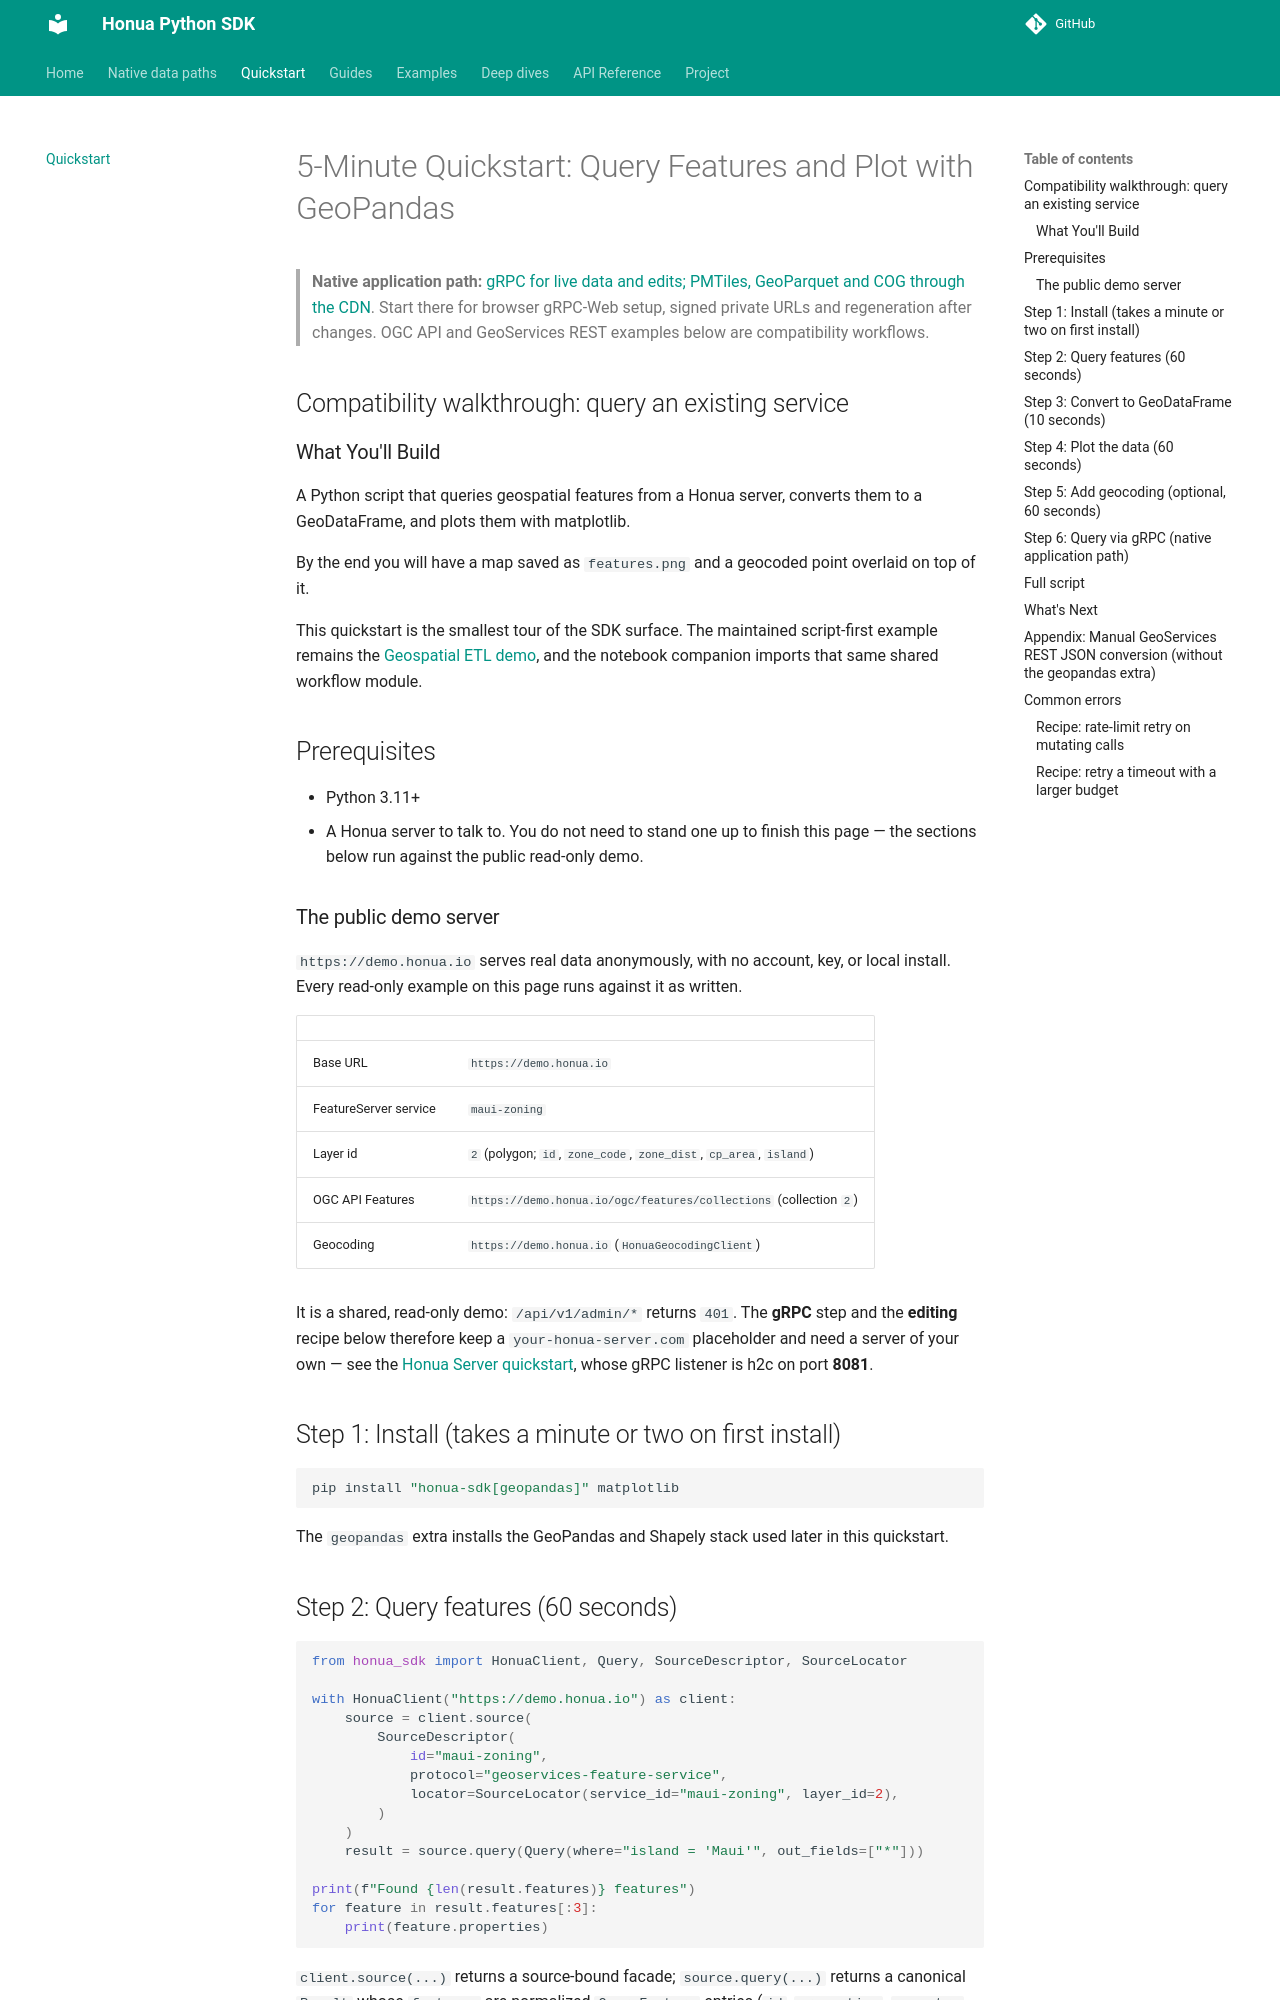

repository: honua-io/honua-sdk-python · page: latest/quickstart/index.html · generator: mkdocs

---
type: guide
title: "Start native, then query an existing service"
description: "Start with authenticated gRPC and cloud-native files, then try the public REST compatibility walkthrough."
resource: "https://pypi.org/project/honua-sdk/"
tags: [quickstart, python]
---
# 5-Minute Quickstart: Query Features and Plot with GeoPandas

> **Native application path:** [gRPC for live data and edits; PMTiles, GeoParquet and COG through the CDN](native-data-paths.md). Start there for browser gRPC-Web setup, signed private URLs and regeneration after changes. OGC API and GeoServices REST examples below are compatibility workflows.

## Compatibility walkthrough: query an existing service

### What You'll Build

A Python script that queries geospatial features from a Honua server,
converts them to a GeoDataFrame, and plots them with matplotlib.

By the end you will have a map saved as `features.png` and a geocoded
point overlaid on top of it.

This quickstart is the smallest tour of the SDK surface. The maintained
script-first example remains the [Geospatial ETL demo](https://github.com/honua-io/honua-sdk-python/tree/trunk/examples/geospatial_etl),
and the notebook companion imports that same shared workflow module.

## Prerequisites

- Python 3.11+
- A Honua server to talk to. You do not need to stand one up to finish this page
  — the sections below run against the public read-only demo.

### The public demo server

`https://demo.honua.io` serves real data anonymously, with no account, key, or
local install. Every read-only example on this page runs against it as written.

| | |
|---|---|
| Base URL | `https://demo.honua.io` |
| FeatureServer service | `maui-zoning` |
| Layer id | `2` (polygon; `id`, `zone_code`, `zone_dist`, `cp_area`, `island`) |
| OGC API Features | `https://demo.honua.io/ogc/features/collections` (collection `2`) |
| Geocoding | `https://demo.honua.io` (`HonuaGeocodingClient`) |

It is a shared, read-only demo: `/api/v1/admin/*` returns `401`. The **gRPC**
step and the **editing** recipe below therefore keep a `your-honua-server.com`
placeholder and need a server of your own — see the
[Honua Server quickstart](https://github.com/honua-io/honua-server/blob/trunk/docs/get-started/quickstart.md),
whose gRPC listener is h2c on port **8081**.

## Step 1: Install (takes a minute or two on first install)

```bash
pip install "honua-sdk[geopandas]" matplotlib
```

The `geopandas` extra installs the GeoPandas and Shapely stack used later in this quickstart.
